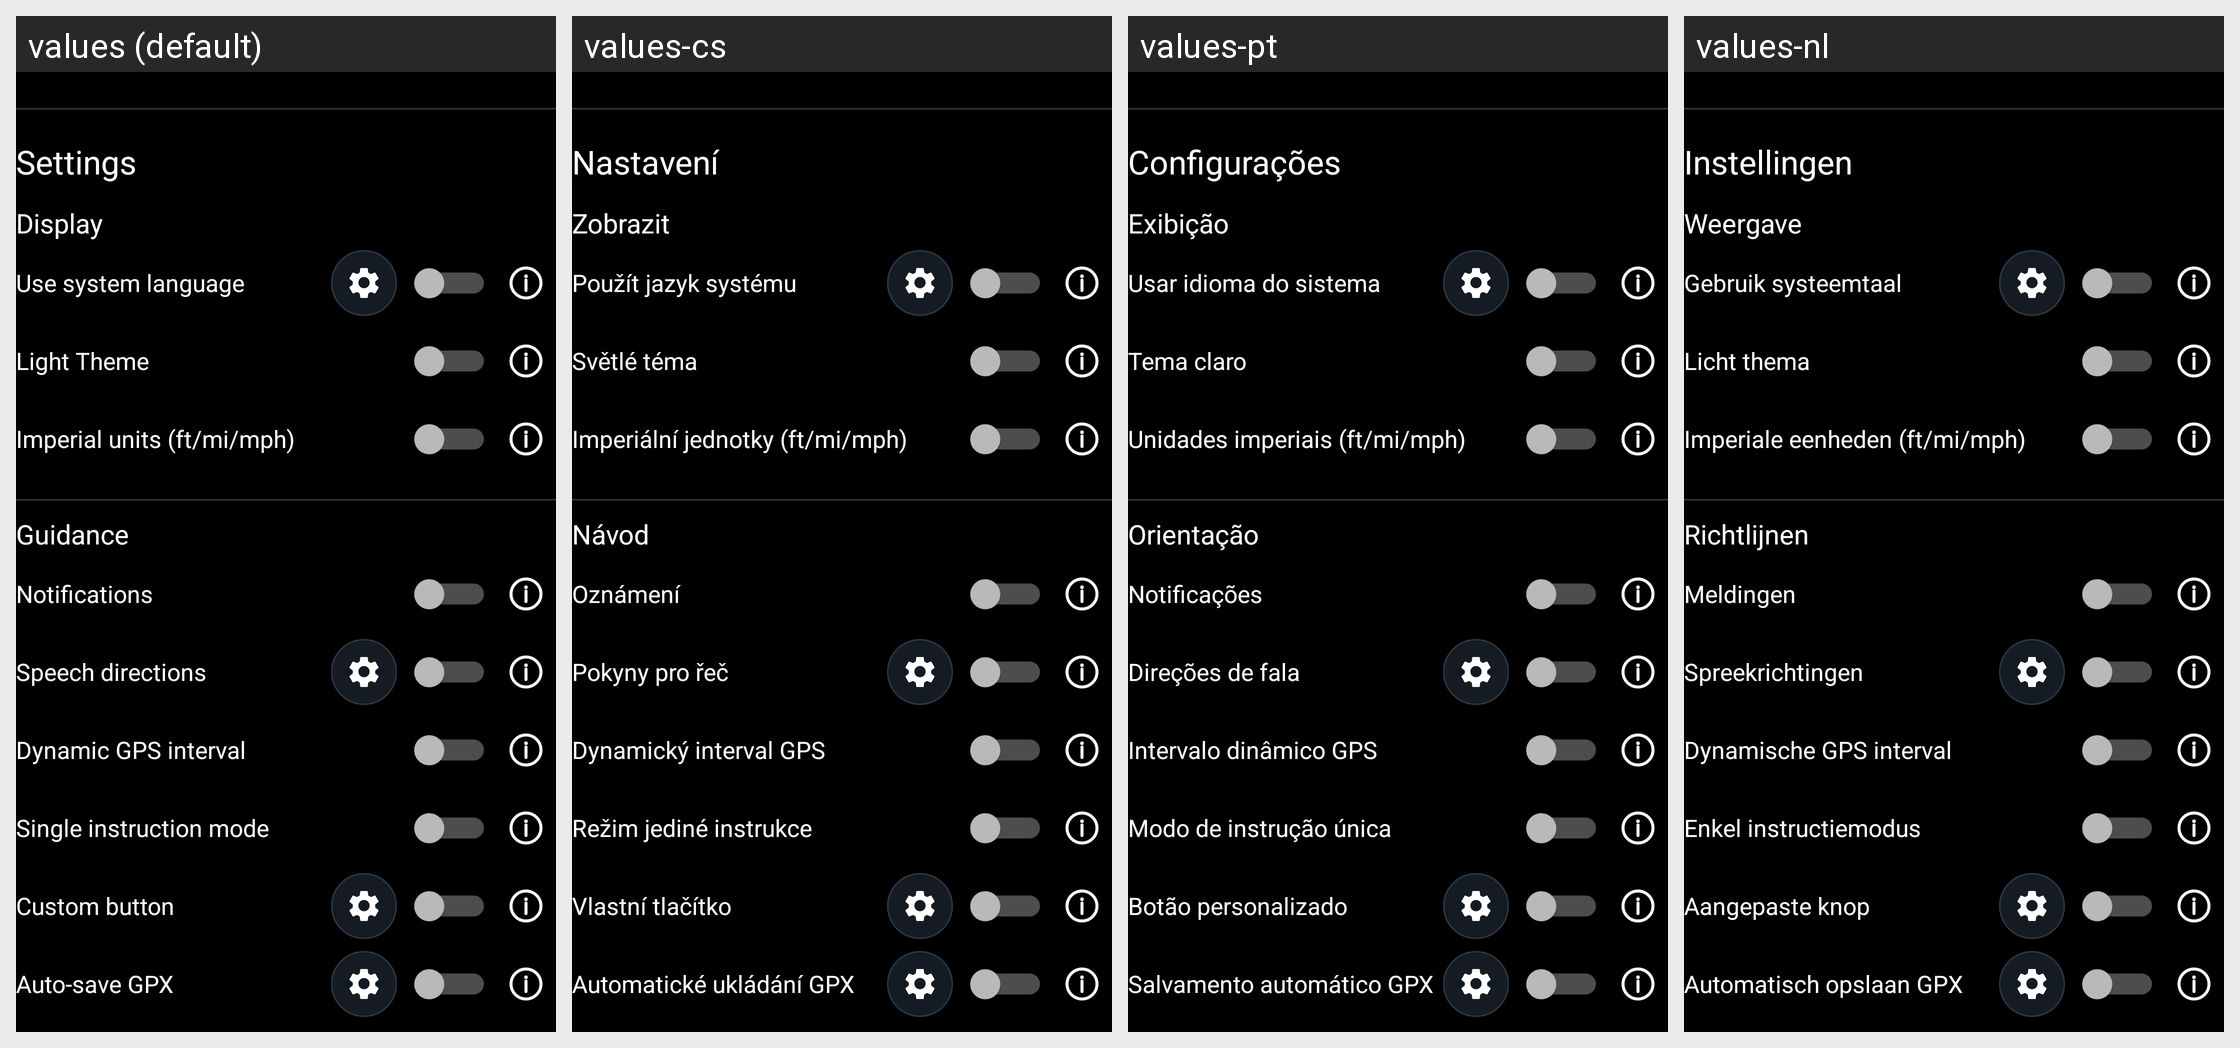

For this localized Android screen grid, give each drawn string resource with its value in every locale shown.
Android screen res/layout/about_settings_section.xml rendered under 4 locales, left to right: values (default), values-cs, values-pt, values-nl. Device: Nexus 5 (rendered at 1080×1920; each locale shown at half size, 540×960, under a caption strip naming it); theme Theme.ViBRoNavigator.
Other locales in the repository, not shown: values-ar, values-ca, values-da, values-de, values-el, values-es, values-fr, values-hu, values-it, values-ja, values-ko, values-pl, values-sv, values-zh.
Strings drawn on this screen, with the default value and each locale's value (text and hints the layout hard-codes, and strings that could not be matched under every locale, appear in the picture but are not listed):

about_settings_title
  values: Settings
  values-cs: Nastavení
  values-pt: Configurações
  values-nl: Instellingen

about_settings_category_display
  values: Display
  values-cs: Zobrazit
  values-pt: Exibição
  values-nl: Weergave

label_use_system_language
  values: Use system language
  values-cs: Použít jazyk systému
  values-pt: Usar idioma do sistema
  values-nl: Gebruik systeemtaal

label_light_theme_enabled
  values: Light Theme
  values-cs: Světlé téma
  values-pt: Tema claro
  values-nl: Licht thema

label_imperial_units_enabled
  values: Imperial units (ft/mi/mph)
  values-cs: Imperiální jednotky (ft/mi/mph)
  values-pt: Unidades imperiais (ft/mi/mph)
  values-nl: Imperiale eenheden (ft/mi/mph)

about_settings_category_guidance
  values: Guidance
  values-cs: Návod
  values-pt: Orientação
  values-nl: Richtlijnen

label_navigation_notifications_enabled
  values: Notifications
  values-cs: Oznámení
  values-pt: Notificações
  values-nl: Meldingen

label_maneuver_voice
  values: Speech directions
  values-cs: Pokyny pro řeč
  values-pt: Direções de fala
  values-nl: Spreekrichtingen

label_dynamic_gps_fix_interval_enabled
  values: Dynamic GPS interval
  values-cs: Dynamický interval GPS
  values-pt: Intervalo dinâmico GPS
  values-nl: Dynamische GPS interval

label_single_instruction_mode_enabled
  values: Single instruction mode
  values-cs: Režim jediné instrukce
  values-pt: Modo de instrução única
  values-nl: Enkel instructiemodus

label_navigation_custom_button
  values: Custom button
  values-cs: Vlastní tlačítko
  values-pt: Botão personalizado
  values-nl: Aangepaste knop

label_auto_save_gpx_enabled
  values: Auto-save GPX
  values-cs: Automatické ukládání GPX
  values-pt: Salvamento automático GPX
  values-nl: Automatisch opslaan GPX
